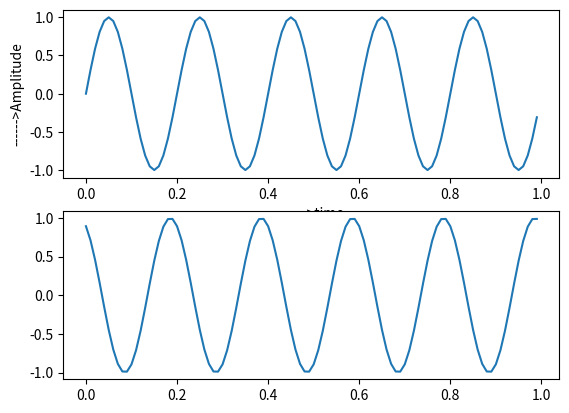

The matplotlib source for this figure: (Note: this script raises an exception after producing the figure.)
import matplotlib.pyplot as plt
import numpy as m
F=5
t=m.arange(0,1,0.01)
A=m.sin(2*m.pi*F*t)
plt.subplot(211)
plt.plot(t,A)
plt.xlabel("------>time")
plt.ylabel("------>Amplitude")
B=m.sin((2*m.pi*F*t)+90)
plt.subplot(212)
plt.plot(t,B)
plt.xlable("------>time")
plt.ylabel("------>Amplitude")
plt.show()
